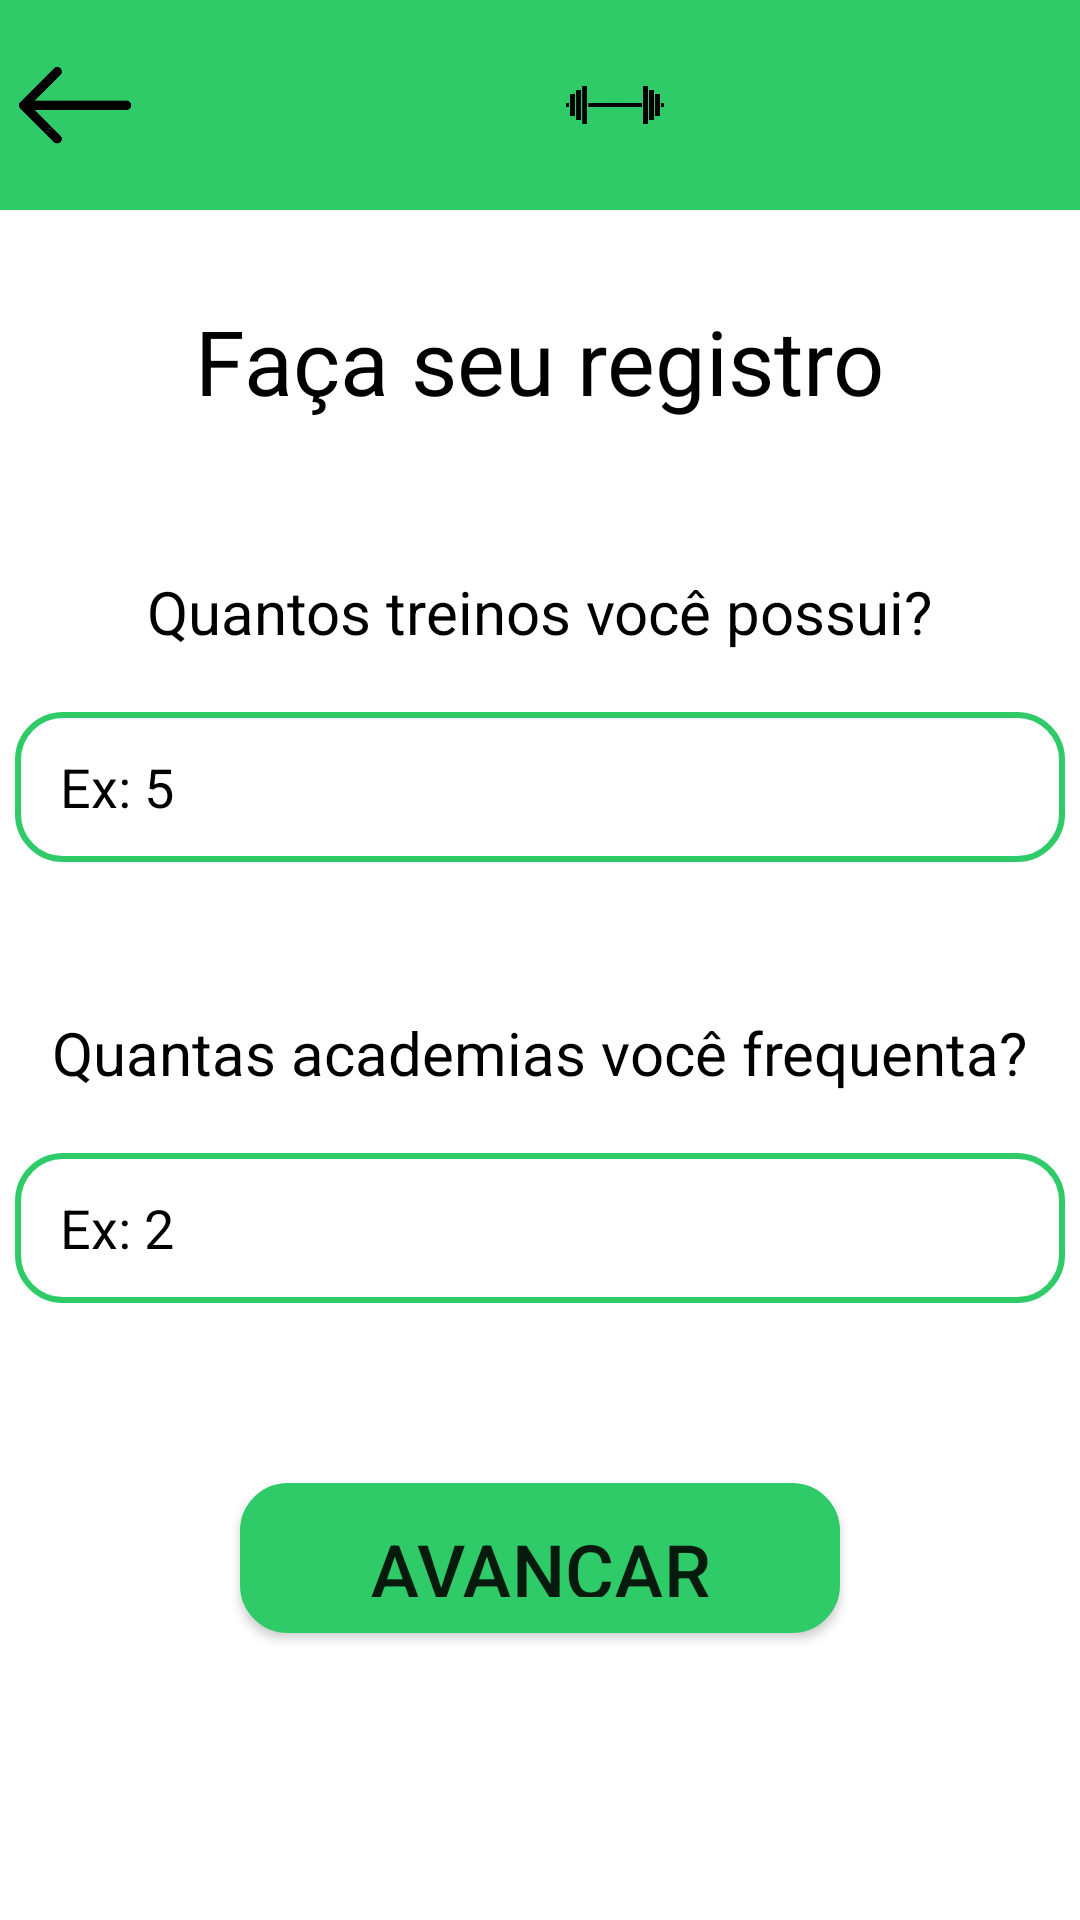

The Android layout XML behind this screen, and the referenced resources:
<!-- AndroidManifest.xml: application theme AppTheme -->
<!-- res/layout/activity_general_registration.xml -->
<LinearLayout
    xmlns:android="http://schemas.android.com/apk/res/android"
    android:layout_width="match_parent"
    android:layout_height="match_parent"
    android:orientation="vertical"
    android:background="@color/white">

    <LinearLayout
        android:layout_width="match_parent"
        android:layout_height="70dp"
        android:orientation="horizontal"
        android:background="@color/corPrincipal">

        <ImageView
            android:id="@+id/comeBack"
            android:layout_width="50dp"
            android:layout_height="50dp"
            android:src="@drawable/img_voltar"
            android:layout_gravity="center"/>

        <ImageView
            android:id="@+id/menu"
            android:layout_width="50dp"
            android:layout_height="50dp"
            android:layout_gravity="center"
            android:src="@drawable/logo_preto"
            android:layout_marginLeft="130dp"/>

    </LinearLayout>


    <TextView
        android:layout_width="wrap_content"
        android:layout_height="wrap_content"
        android:text="@string/faca_registro"
        android:textSize="30dp"
        android:textColor="@color/black"
        android:layout_gravity="center"
        android:layout_marginTop="30dp"/>

    <TextView
        android:layout_width="wrap_content"
        android:layout_height="wrap_content"
        android:text="@string/quantos_treinos"
        android:textSize="20dp"
        android:textColor="@color/black"
        android:layout_gravity="center"
        android:layout_marginTop="50dp"/>

    <EditText
        android:id="@+id/Training"
        android:layout_width="350dp"
        android:layout_height="50dp"
        android:hint="@string/ex_5"
        android:background="@drawable/borda"
        android:layout_marginTop="20dp"
        android:layout_gravity="center"
        android:textColorHint="@color/black"
        android:textColor="@color/black"
        android:paddingLeft="15dp"
        />

    <TextView
        android:layout_width="wrap_content"
        android:layout_height="wrap_content"
        android:text="@string/quantas_academias"
        android:textSize="20dp"
        android:textColor="@color/black"
        android:layout_gravity="center"
        android:layout_marginTop="50dp"/>

    <EditText
        android:id="@+id/Gyms"
        android:layout_width="350dp"
        android:layout_height="50dp"
        android:hint="@string/ex_2"
        android:background="@drawable/borda"
        android:layout_marginTop="20dp"
        android:layout_gravity="center"
        android:textColorHint="@color/black"
        android:textColor="@color/black"
        android:paddingLeft="15dp"
        />

    <Button
        android:id="@+id/btnSave"
        android:layout_width="200dp"
        android:layout_height="50dp"
        android:background="@drawable/borda"
        android:backgroundTint="@color/corPrincipal"
        android:layout_gravity="center"
        android:layout_marginTop="60dp"
        android:text="@string/avancar"
        android:textSize="25dp"/>

</LinearLayout>
<!-- resources referenced by this layout -->
<resources>
  <color name="black">#FF000000</color>
  <color name="corPrincipal">#2fcb69</color>
  <color name="white">#FFFFFFFF</color>
  <!-- drawable borda (drawable) -->
  <shape xmlns:android="http://schemas.android.com/apk/res/android"
      android:shape="rectangle">
      <solid android:color="@android:color/white" />
      <stroke
          android:width="2dp"
          android:color="@color/corPrincipal" />
      <corners android:radius="15dp"/>
      <padding android:left="12dp" android:top="12dp" android:right="12dp" android:bottom="12dp" />
  
  </shape>
  <!-- drawable img_voltar: png bitmap (drawable, 22409 bytes) -->
  <!-- drawable logo_preto: png bitmap (drawable, 11916 bytes) -->
  <string name="avancar">Avançar</string>
  <string name="ex_2">Ex: 2</string>
  <string name="ex_5">Ex: 5</string>
  <string name="faca_registro">Faça seu registro</string>
  <string name="quantas_academias">Quantas academias você frequenta?</string>
  <string name="quantos_treinos">Quantos treinos você possui?</string>
  <style name="AppTheme" parent="Theme.AppCompat.Light.NoActionBar">
          
          <item name="colorPrimary">@color/purple_500</item>
          <item name="colorPrimaryVariant">@color/purple_700</item>
          <item name="colorOnPrimary">@color/white</item>
          
          <item name="colorSecondary">@color/teal_200</item>
          <item name="colorSecondaryVariant">@color/teal_700</item>
          <item name="colorOnSecondary">@color/black</item>
          
          <item name="android:statusBarColor">?attr/colorPrimaryVariant</item>
          
      </style>
  <color name="purple_500">#FF6200EE</color>
  <color name="purple_700">#FF3700B3</color>
  <color name="teal_200">#FF03DAC5</color>
  <color name="teal_700">#FF018786</color>
</resources>
